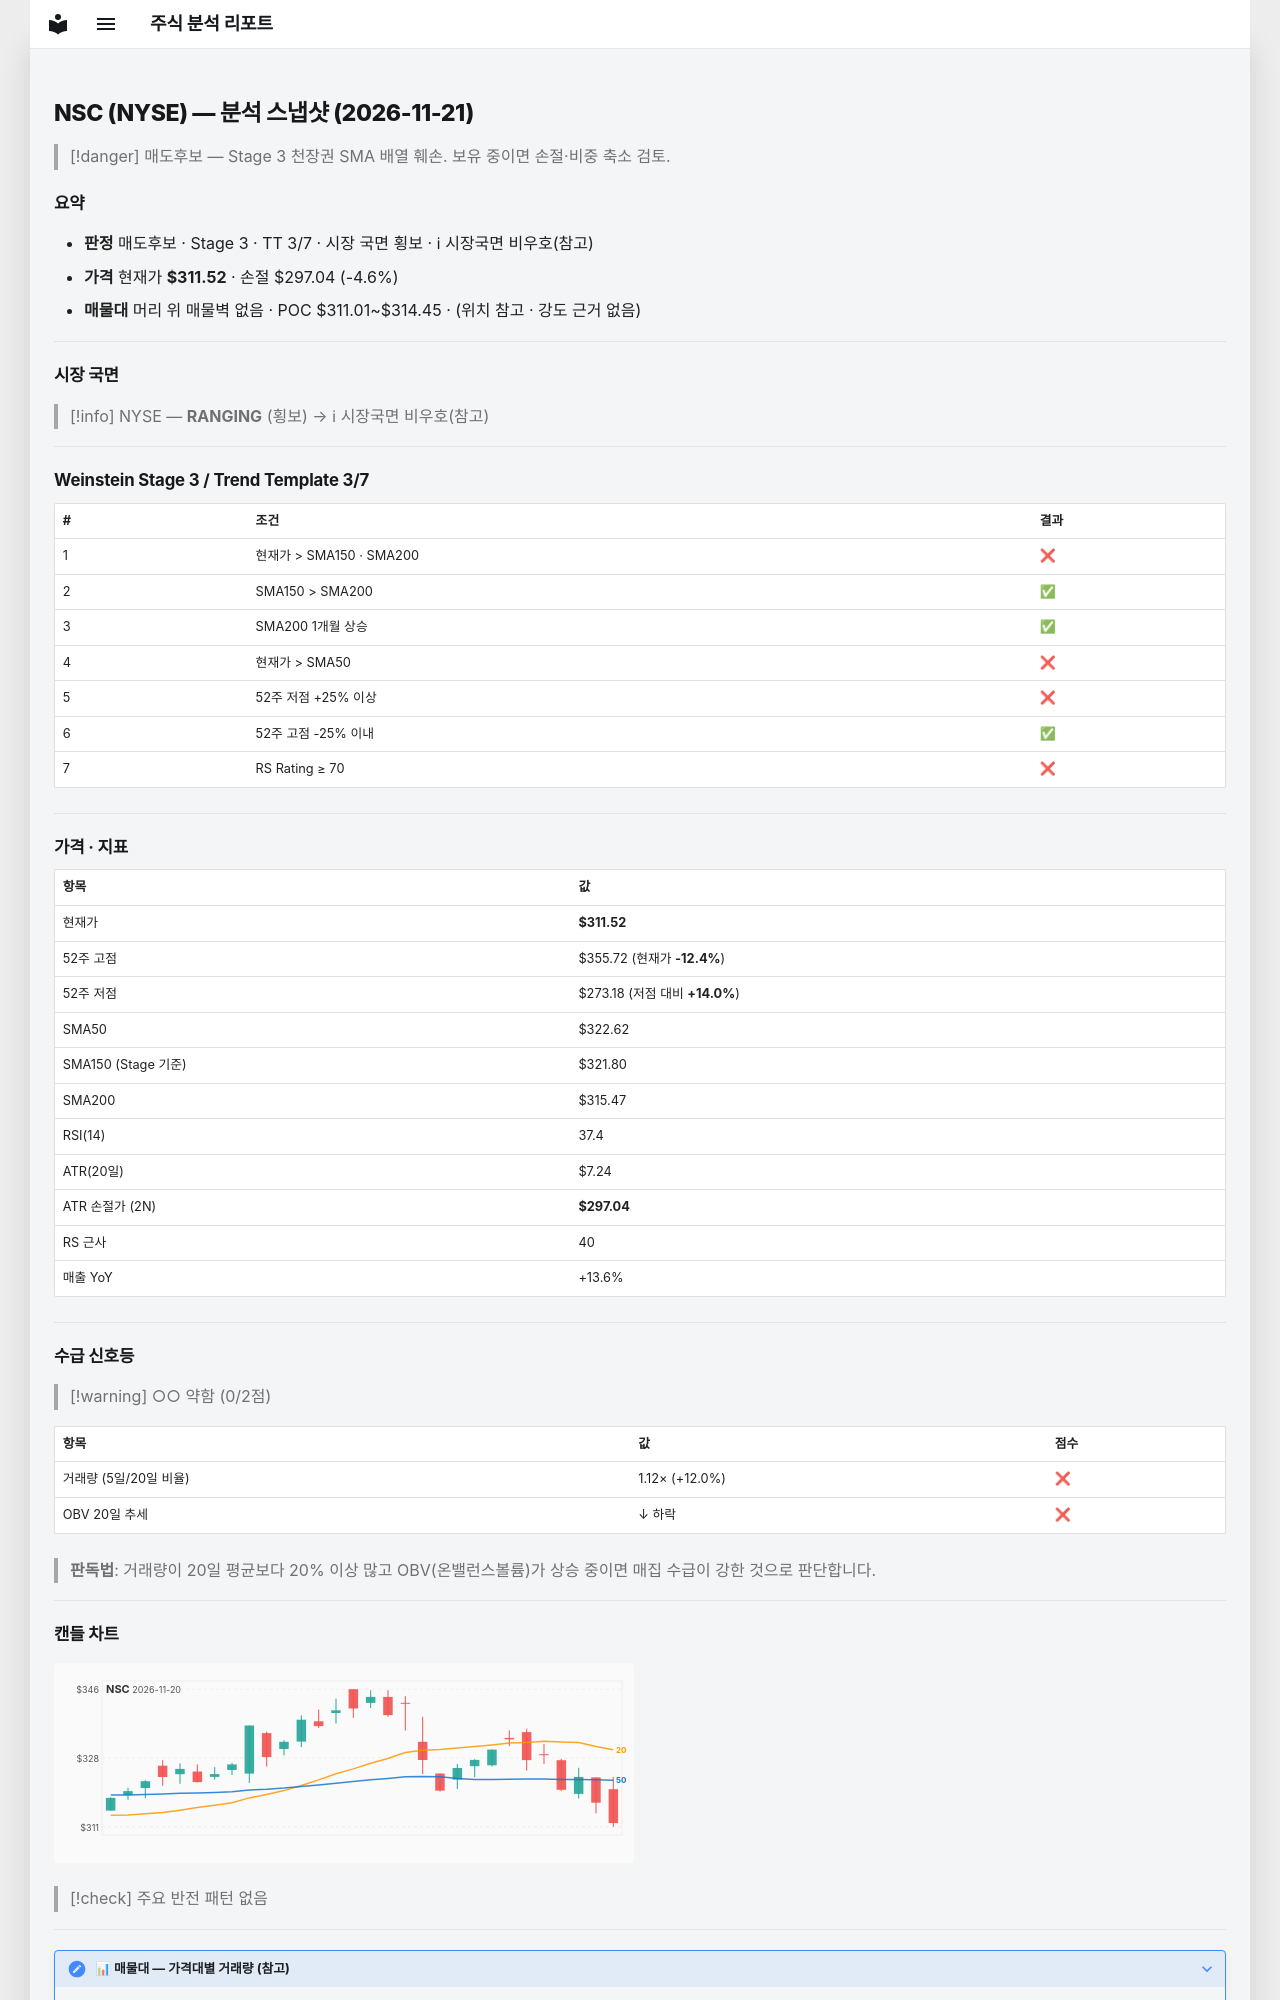

repository: soloandco/stock-reports · page: snapshots/NSC-2026-11-21/index.html · generator: mkdocs

---
type: analysis-snapshot
title: NSC 분석 스냅샷
ticker: NSC
market: NYSE
created: 2026-11-21
updated: 2026-11-21
bar-date: 2026-11-20
verdict: 매도후보
real-rr: 2.97
sma50-gap-pct: -3.4
weekly-position: 저항대아래
weekly-overhead-price: 354.53
weekly-overhead-pct: 13.8
stage: 3
trend-template-score: 3
tt-max: 7
ma-set: sma-50-150-200
price: 311.5150146484375
stop-price: 297.0369060033028
market-regime: RANGING
supply-demand-score: 0/2
supply-demand-label: 약함
status: tracking
tags:
  - stock-agent
  - watchlist
  - NSC
  - analysis
related:
  - "[[analysis-template]]"
---

# NSC (NYSE) — 분석 스냅샷 (2026-11-21)

> [!danger] 매도후보 — Stage 3 천장권
> SMA 배열 훼손. 보유 중이면 손절·비중 축소 검토.

## 요약

- **판정** 매도후보 · Stage 3 · TT 3/7 · 시장 국면 횡보 · ℹ 시장국면 비우호(참고)
- **가격** 현재가 **$311.52** · 손절 $297.04 (-4.6%)
- **매물대** 머리 위 매물벽 없음 · POC $311.01~$314.45 · (위치 참고 · 강도 근거 없음)

---

## 시장 국면

> [!info] NYSE — **RANGING** (횡보) → ℹ 시장국면 비우호(참고)

---

## Weinstein Stage 3 / Trend Template 3/7

| # | 조건 | 결과 |
|---|------|------|
| 1 | 현재가 > SMA150 · SMA200 | ❌ |
| 2 | SMA150 > SMA200 | ✅ |
| 3 | SMA200 1개월 상승 | ✅ |
| 4 | 현재가 > SMA50 | ❌ |
| 5 | 52주 저점 +25% 이상 | ❌ |
| 6 | 52주 고점 -25% 이내 | ✅ |
| 7 | RS Rating ≥ 70 | ❌ |

---

## 가격 · 지표

| 항목 | 값 |
|------|---|
| 현재가 | **$311.52** |
| 52주 고점 | $355.72 (현재가 **-12.4%**) |
| 52주 저점 | $273.18 (저점 대비 **+14.0%**) |
| SMA50 | $322.62 |
| SMA150 (Stage 기준) | $321.80 |
| SMA200 | $315.47 |
| RSI(14) | 37.4 |
| ATR(20일) | $7.24 |
| ATR 손절가 (2N) | **$297.04** |
| RS 근사 | 40 |
| 매출 YoY | +13.6% |

---
## 수급 신호등

> [!warning] ○○ 약함 (0/2점)

| 항목 | 값 | 점수 |
|------|------|------|
| 거래량 (5일/20일 비율) | 1.12× (+12.0%) | ❌ |
| OBV 20일 추세 | ↓ 하락 | ❌ |

> **판독법**: 거래량이 20일 평균보다 20% 이상 많고 OBV(온밸런스볼륨)가 상승 중이면 매집 수급이 강한 것으로 판단합니다.

---
